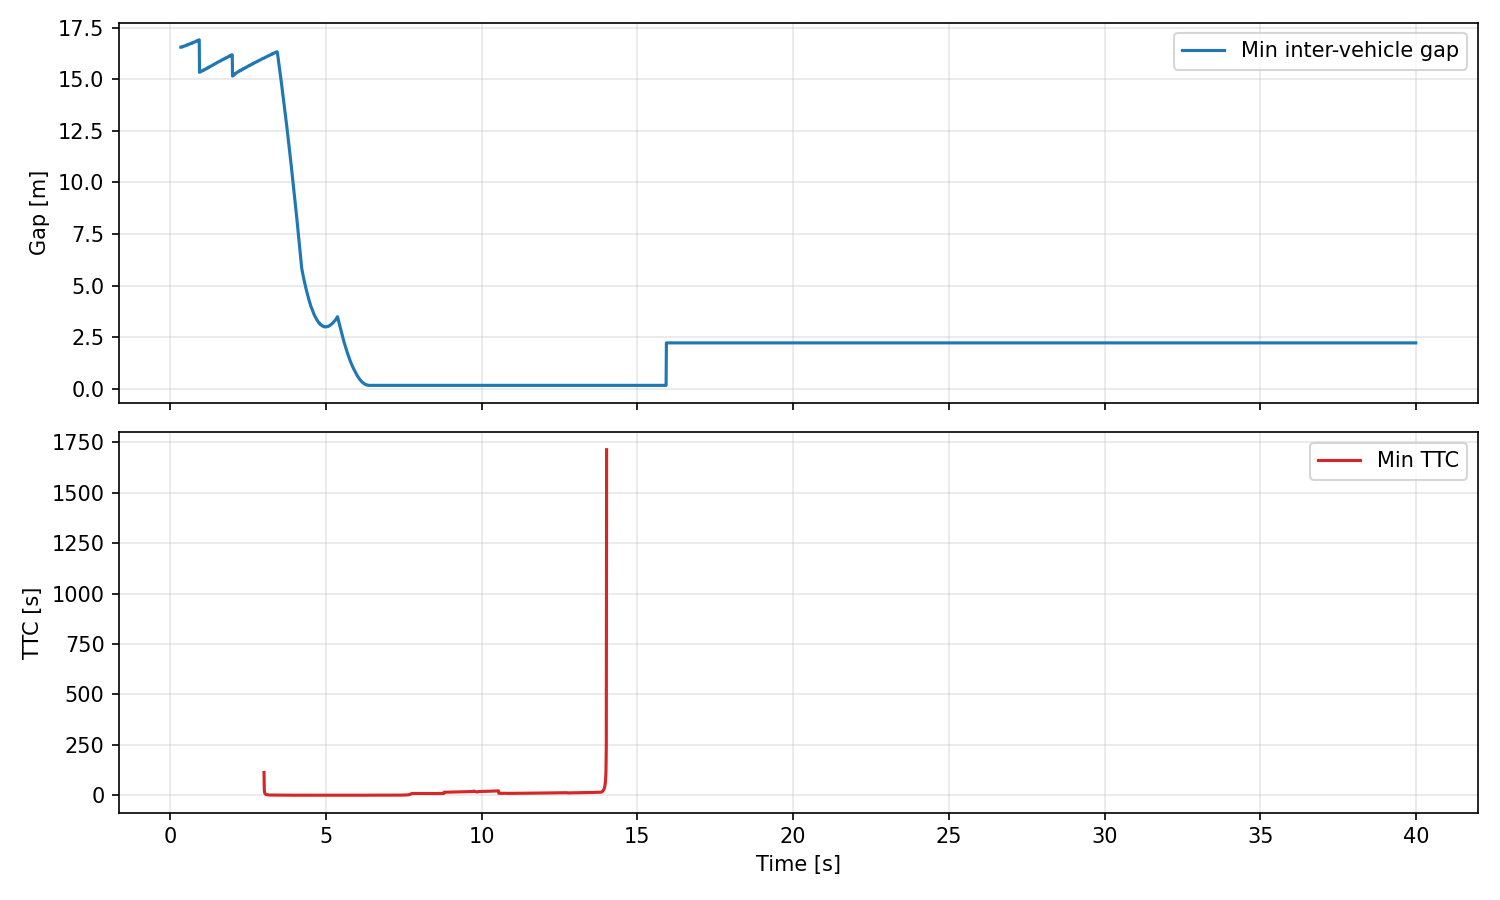

The file beside this chart, header and first rows:
time_s, min_gap_m, min_ttc_s, vehicles
0.0, , , 0
0.01, , , 0
0.02, , , 0
0.03, , , 0
0.04, , , 0
0.05, , , 0
0.06, , , 0
0.07, , , 0
0.08, , , 0
0.09, , , 0
0.1, , , 0
0.11, , , 0
0.12, , , 0
0.13, , , 0
0.14, , , 0
0.15, , , 0
0.16, , , 0
0.17, , , 0
0.18, , , 0
0.19, , , 0
0.2, , , 2
0.21, , , 2
0.22, , , 2
0.23, , , 2
0.24, , , 2
0.25, , , 2
0.26, , , 2
0.27, , , 2
0.28, , , 2
0.29, , , 2
0.3, , , 2
0.31, , , 2
0.32, , , 2
0.33, , , 2
0.34, 16.56, , 3
0.35, 16.56, , 3
0.36, 16.57, , 3
0.37, 16.57, , 3
0.38, 16.58, , 3
0.39, 16.59, , 3
0.4, 16.58, , 3
0.41, 16.59, , 3
0.42, 16.6, , 3
0.43, 16.61, , 3
0.44, 16.61, , 3
0.45, 16.61, , 3
0.46, 16.62, , 3
0.47, 16.62, , 3
0.48, 16.63, , 3
0.49, 16.64, , 4
0.5, 16.64, , 4
0.51, 16.65, , 4
0.52, 16.65, , 4
0.53, 16.66, , 4
0.54, 16.67, , 4
0.55, 16.67, , 4
0.56, 16.67, , 4
0.57, 16.69, , 4
0.58, 16.69, , 4
0.59, 16.69, , 4
... 3,940 more rows
